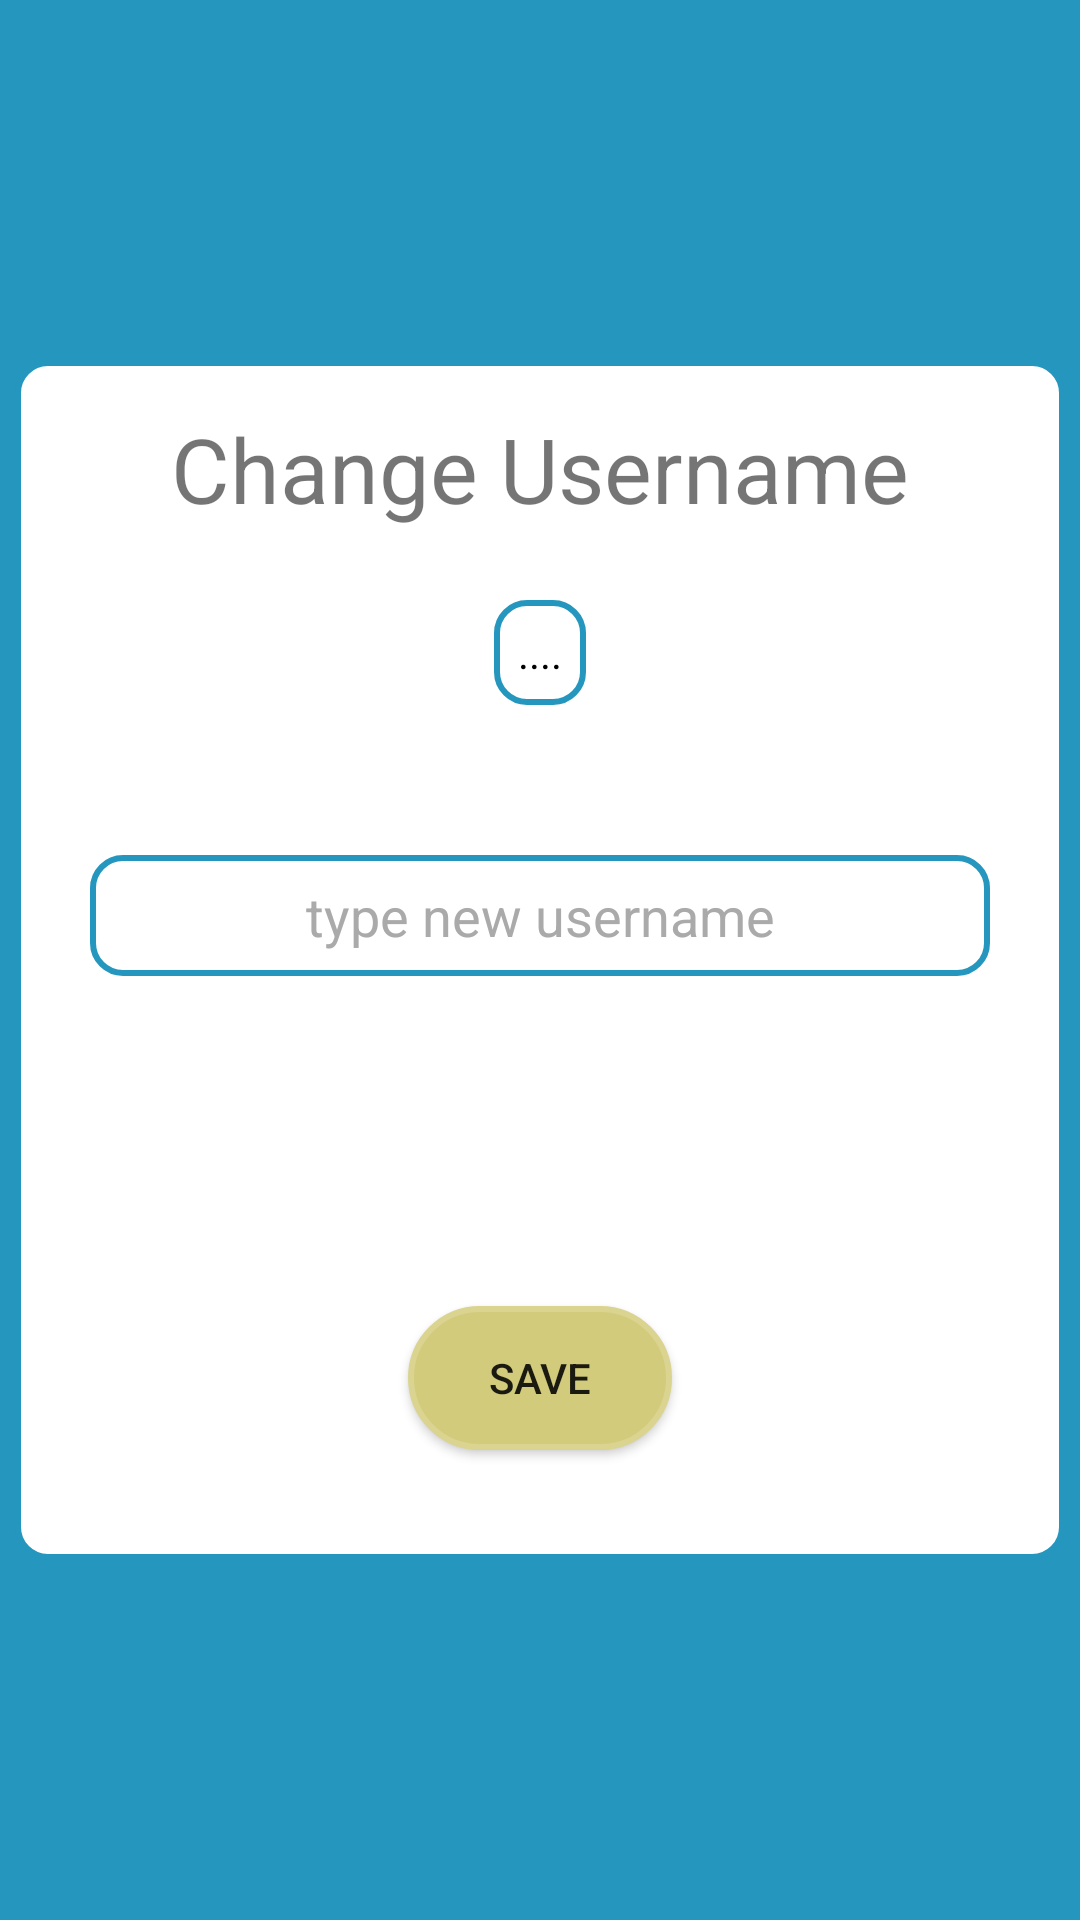

The Android layout XML behind this screen, and the referenced resources:
<!-- AndroidManifest.xml: application theme AppTheme -->
<!-- res/layout/activity_seting_change_username.xml -->
<?xml version="1.0" encoding="utf-8"?>
<RelativeLayout xmlns:android="http://schemas.android.com/apk/res/android"
    xmlns:app="http://schemas.android.com/apk/res-auto"
    xmlns:tools="http://schemas.android.com/tools"
    android:layout_width="match_parent"
    android:layout_height="match_parent"
    android:background="@color/base"
    tools:context=".Seting_changeUsername">

    <androidx.appcompat.widget.Toolbar
        android:id="@+id/toolbarU"
        android:layout_width="match_parent"
        android:layout_height="wrap_content"
        android:background="@color/base"
        android:theme="@style/ToolbarColoredBackArrow"
        app:titleTextColor="@android:color/white"/>

    <TextView
        android:id="@+id/textView4"
        android:layout_width="wrap_content"
        android:layout_height="wrap_content" />

    <TextView
        android:id="@+id/textview5"
        android:layout_width="350dp"
        android:layout_height="400dp"
        android:layout_centerInParent="true"
        android:text="Change Username"
        android:padding="16dp"
        android:textSize="30dp"
        android:gravity="top|center"
        android:background="@drawable/rounded_corener_view"/>

    <TextView
        android:id="@+id/currentUsername"
        android:layout_width="wrap_content"
        android:layout_height="wrap_content"
        android:layout_alignTop="@+id/textview5"
        android:layout_centerHorizontal="true"
        android:layout_marginTop="80dp"
        android:background="@drawable/rounded_corener_view"
        android:padding="8dp"
        android:text="...."
        android:textColor="@android:color/black" />

    <EditText
        android:id="@+id/new_Username"
        android:layout_width="300dp"
        android:layout_height="wrap_content"
        android:layout_below="@+id/currentUsername"
        android:layout_centerHorizontal="true"
        android:layout_marginTop="50dp"
        android:background="@drawable/rounded_corener_view"
        android:gravity="center"
        android:hint="type new username"
        android:padding="8dp"
        android:textColor="@android:color/black"
        android:textColorHint="@android:color/darker_gray"
        app:layout_constraintBottom_toBottomOf="parent" />

    <Button
        android:id="@+id/setting_usernameSave"
        android:layout_width="wrap_content"
        android:layout_height="wrap_content"
        android:layout_below="@+id/new_Username"
        android:layout_centerHorizontal="true"
        android:layout_marginTop="110dp"
        android:onClick="navigation"
        android:text="Save"
        android:background="@drawable/rounded_corener_button"/>
</RelativeLayout>
<!-- resources referenced by this layout -->
<resources>
  <color name="base">#2596be</color>
  <!-- drawable rounded_corener_button (drawable) -->
  <?xml version="1.0" encoding="utf-8"?>
  <shape
      xmlns:android="http://schemas.android.com/apk/res/android"
      android:shape="rectangle">
  
      <corners android:radius="100dp" />
  
      
      <stroke android:width="2dp" android:color="@color/button" />
  
      
      <solid android:color="@color/buttonCorner" />
  
  </shape>
  <!-- drawable rounded_corener_view (drawable) -->
  <?xml version="1.0" encoding="utf-8"?>
  <shape
      xmlns:android="http://schemas.android.com/apk/res/android"
      android:shape="rectangle">
  
      <corners android:radius="10dp" />
  
      
      <stroke android:width="2dp" android:color="@color/base" />
  
      
      <solid android:color="@android:color/white" />
  
  </shape>
  <style name="ToolbarColoredBackArrow" parent="AppTheme">
          <item name="android:textColorSecondary">@android:color/white</item>
          <item name="colorPrimary">@color/base</item>
          <item name="colorPrimaryDark">@color/colorPrimaryDark</item>
          <item name="colorAccent">@color/colorAccent</item>
      </style>
  <style name="AppTheme" parent="Theme.AppCompat.Light.DarkActionBar">
          
          <item name="colorPrimary">@color/base</item>
          <item name="colorPrimaryDark">@color/colorPrimaryDark</item>
          <item name="colorAccent">@color/colorAccent</item>
      </style>
  <color name="button">#dad490</color>
  <color name="buttonCorner">#D2CB7C</color>
  <color name="colorPrimaryDark">#2b2b2b</color>
  <color name="colorAccent">#03DAC5</color>
</resources>
